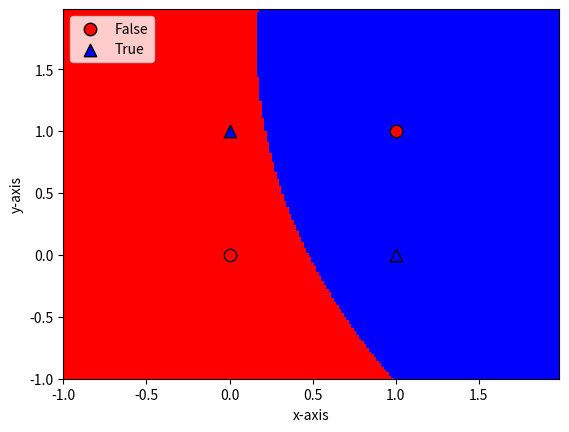

Recreate this plot in Python.
import numpy as np
import matplotlib.pyplot as plt
from matplotlib.colors import ListedColormap

def tanh(x):
    return (1.0-np.exp(-2*x))/(1.0 + np.exp(-2*x))

def tanh_derivative(x):
    return (1+tanh(x))*(1-tanh(x))

#net_arch is network architecture i.e one dimensional array containing the number of dimensions
#neurons for each layer.
#for Example [2,2,1] input layer with two neurons
class neural_net:
    def __init__(self,net_arch):
        self.activation_function =tanh
        self.activation_derivation_function =tanh_derivative
        self.layers=len(net_arch)
        self.steps_per_epoch=1000
        self.net_arch=net_arch
        self.weights=[]
        #random weeight intialization
        for layer in range(len(net_arch)-1):
            w=2*np.random.rand(net_arch[layer] + 1,net_arch[layer + 1])-1
            self.weights.append(w)


    def fit(self,data,labels,learning_rate=0.1,epochs=10):
        ones=np.ones((1,data.shape[0]))#adding bias to the input
        z=np.concatenate((ones.T,data),axis=1)
        training=epochs*self.steps_per_epoch
        for k in range(training):
            if k%self.steps_per_epoch==0:
                print('epochs: {}'.format(k/self.steps_per_epoch))
                for s in data:
                    print(s,nn.predict(s))

        #selecting a random sample from training sset and feed forward through
        #the network to calculate the error between the network output and target data
        sample=np.random.randint(data.shape[0])
        y=[z[sample]]

        for i in range(len(self.weights)-1):
            activation=np.dot(y[i],self.weights[i])
            activation_f=self.activation_function(activation)
            activation_f=np.concatenate((np.ones(1),np.array(activation_f)))
            y.append(activation_f)
        
        # last layer
        activation=np.dot(y[-1],self.weights[-1])
        activation_f=self.activation_function(activation)
        y.append(activation_f)

        error=labels[sample]-y[-1]
        delta_vec=[error*self.activation_derivation_function(y[-1])]

        # we need to begin from the back from the next to last layer
        for i in range(self.layers-2,0,-1):
            error=delta_vec[-1].dot(self.weights[i][1:].T)
            error=error*self.activation_derivation_function(y[i][1:])
            delta_vec.append(error)

        delta_vec.reverse()

        #backpropagation
        for i in range(len(self.weights)):
            layer=y[i].reshape(1,nn.net_arch[i]+1)
            delta=delta_vec[i].reshape(1,nn.net_arch[i+1])
            self.weights[i]+=learning_rate*layer.T.dot(delta)

    def predict(self,x):
        val=np.concatenate((np.ones(1).T,np.array(x)))
        for i in range(0,len(self.weights)):
            val=self.activation_function(np.dot(val,self.weights[i]))
            val=np.concatenate((np.ones(1).T,np.array(val)))
        return val[1]


    def plot_decision_regions(self, X, y, points=200):
        markers = ('o', '^')
        colors = ('red', 'blue')
        cmap = ListedColormap(colors)
        x1_min, x1_max = X[:, 0].min() - 1, X[:, 0].max() + 1
        x2_min, x2_max = X[:, 1].min() - 1, X[:, 1].max() + 1
        
        resolution = max(x1_max - x1_min, x2_max - x2_min) /float(points)
        xx1, xx2 = np.meshgrid(np.arange(x1_min,
        x1_max,
        resolution),
        np.arange(x2_min, x2_max,
        resolution))
        input = np.array([xx1.ravel(), xx2.ravel()]).T
        Z = np.empty(0)
        for i in range(input.shape[0]):
            val = nn.predict(np.array(input[i]))
            if val < 0.5:
                val = 0
                if val >= 0.5:
                    val = 1
            Z = np.append(Z, val)
        Z = Z.reshape(xx1.shape)
        plt.pcolormesh(xx1, xx2, Z, cmap=cmap)
        plt.xlim(xx1.min(), xx1.max())
        plt.ylim(xx2.min(), xx2.max())
        
        classes = ["False", "True"]

        for idx, cl in enumerate(np.unique(y)):
            plt.scatter(x=X[y == cl, 0],
            y=X[y == cl, 1],
            alpha=1.0,
            c=colors[idx],
            edgecolors='black',
            marker=markers[idx],
            s=80,
            label=classes[idx])
        plt.xlabel('x-axis')
        plt.ylabel('y-axis')
        plt.legend(loc='upper left')
        plt.show()
    


if __name__ == '__main__':
    np.random.seed(0)
    nn = neural_net([2, 2, 1])
    X = np.array([[0, 0],
    [0, 1],
    [1, 0],
    [1, 1]])
    y = np.array([0, 1, 1, 0])
    nn.fit(X, y, epochs=10)
    print("Final prediction")
    for s in X:
        print(s, nn.predict(s))
    nn.plot_decision_regions(X, y)